Run: headless pygame with SDL's dummy video driver; simulated clock (each Clock.tick advances the game by its frame time, no real sleeping); random seed 0; keys injected as events and as key.get_pressed() state; no mouse input.
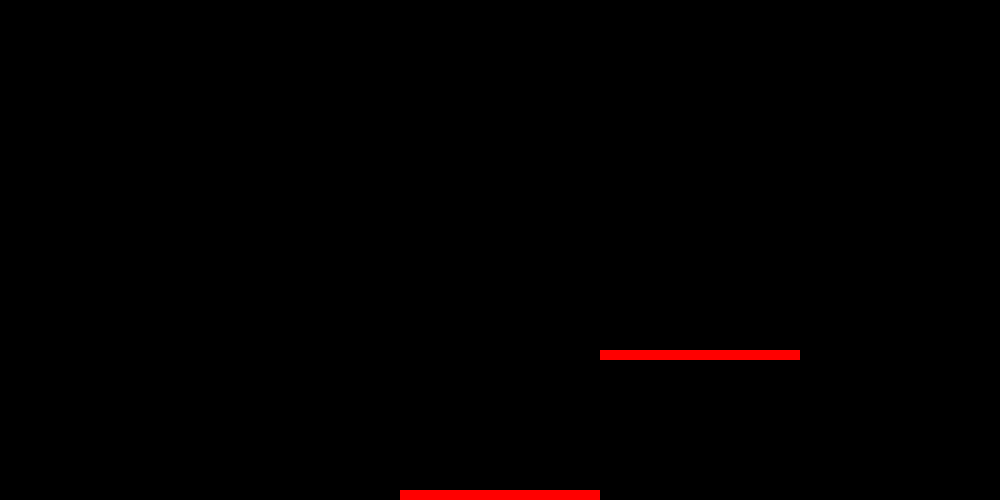
Frame 1 of 4 · flips 1–60 · no input
Frame 2 of 4 · flips 61–180 · tapped SPACE, RETURN · held RIGHT (→), D · screen unchanged from frame 1, image omitted
Frame 3 of 4 · flips 181–300 · held DOWN (↓), S · screen unchanged from frame 2, image omitted
Frame 4 of 4 · flips 301–420 · held LEFT (←), A, UP (↑), W · screen unchanged from frame 3, image omitted

The pygame program that drew these frames:

import pygame
import random
from sys import exit

pygame.init()

# Constants
fps = 60
width = 1000
height = 500
white = (255, 255, 255)
black = (0, 0, 0)
red = (255, 0, 0)
blue = (0, 0, 255)

# Screen setup
screen = pygame.display.set_mode((width, height))
pygame.display.set_caption("Sprite Example")

# Player class
class Player(pygame.sprite.Sprite):
    def __init__(self):
        super().__init__()
        self.image = pygame.Surface((50, 50))
        self.image.fill(blue)
        self.rect = self.image.get_rect()
        self.rect.center = (width // 2, height - 100)
        self.velocity = 0
        self.speed = 5
        self.is_jumping = False

    def update(self):
        keys = pygame.key.get_pressed()
        if keys[pygame.K_LEFT]:
            self.rect.x -= self.speed
        if keys[pygame.K_RIGHT]:
            self.rect.x += self.speed

        self.velocity += 1
        if self.velocity > 10:
            self.velocity = 10
        self.rect.y += self.velocity

        if self.rect.left < 0:
            self.rect.left = 0
        elif self.rect.right > width:
            self.rect.right = width

    def jump(self, platforms):
        if not self.is_jumping:
            self.velocity = -15
            self.is_jumping = True
        self.rect.y += self.velocity
        for platform in platforms:
            if self.rect.colliderect(platform.rect) and self.velocity > 0:
                self.velocity = 0
                self.is_jumping = False

# Platform class
class Platform(pygame.sprite.Sprite):
    def __init__(self, x, y, width, height):
        super().__init__()
        self.image = pygame.Surface((width, height))  # Corrected attribute name
        self.image.fill(red)
        self.rect = self.image.get_rect()
        self.rect.x = x
        self.rect.y = y

# Initialize sprite groups
all_sprites = pygame.sprite.Group()
platforms = pygame.sprite.Group()

# Create player and platforms
player = Player()
all_sprites.add(player)

platform1 = Platform(400, height-10, 200, 10)
platform2 = Platform(600, height - 150, 200, 10)
platforms.add(platform1, platform2)
all_sprites.add(platform1, platform2)

# Main game loop
clock = pygame.time.Clock()
while True:
    for event in pygame.event.get():
        if event.type == pygame.QUIT:
            pygame.quit()
            exit()

    # Update sprites
    all_sprites.update()

    # Draw everything
    screen.fill(black)
    all_sprites.draw(screen)
    pygame.display.flip()

    # Cap the frame rate
    clock.tick(fps)
 
